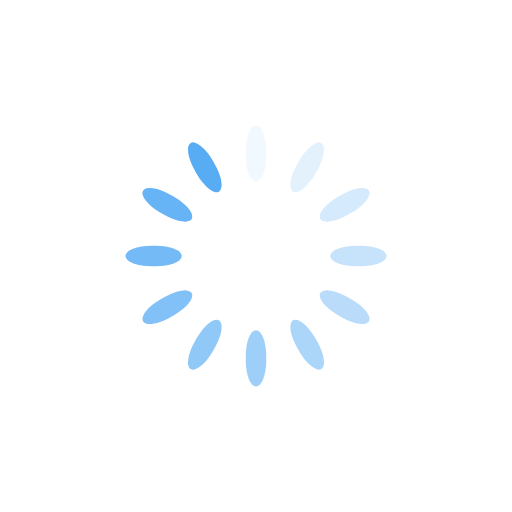
t = 0.00 s
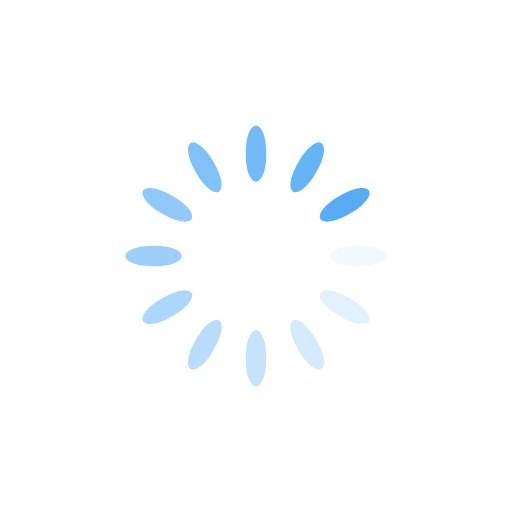
t = 0.23 s
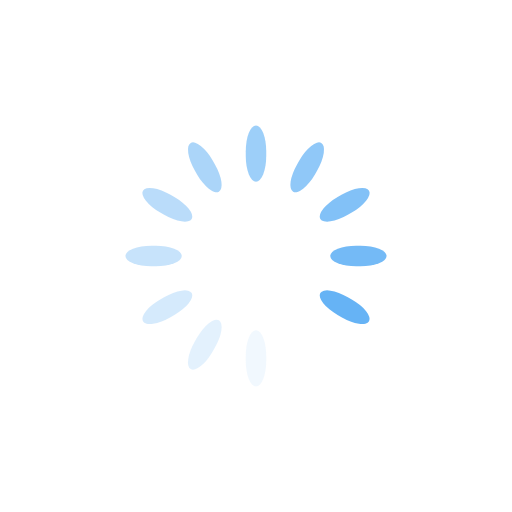
t = 0.47 s
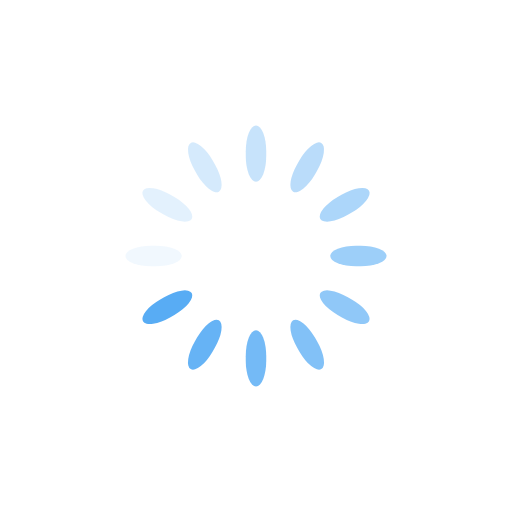
t = 0.70 s

The animated SVG that drew these frames (rendered in a browser with its animation timeline set to each time). Animation: 12 SMIL elements (animate=12); one cycle of 0.94 s, repeats indefinitely.

<?xml version="1.0" encoding="utf-8"?>
<svg xmlns="http://www.w3.org/2000/svg" xmlns:xlink="http://www.w3.org/1999/xlink" style="margin: auto; background: none; display: block; shape-rendering: auto;" width="200px" height="200px" viewBox="0 0 100 100" preserveAspectRatio="xMidYMid">
<g transform="rotate(0 50 50)">
  <rect x="48" y="24.5" rx="2" ry="5.0600000000000005" width="4" height="11" fill="#58acf4">
    <animate attributeName="opacity" values="1;0" keyTimes="0;1" dur="0.9345794392523364s" begin="-0.8566978193146417s" repeatCount="indefinite"></animate>
  </rect>
</g><g transform="rotate(30 50 50)">
  <rect x="48" y="24.5" rx="2" ry="5.0600000000000005" width="4" height="11" fill="#58acf4">
    <animate attributeName="opacity" values="1;0" keyTimes="0;1" dur="0.9345794392523364s" begin="-0.778816199376947s" repeatCount="indefinite"></animate>
  </rect>
</g><g transform="rotate(60 50 50)">
  <rect x="48" y="24.5" rx="2" ry="5.0600000000000005" width="4" height="11" fill="#58acf4">
    <animate attributeName="opacity" values="1;0" keyTimes="0;1" dur="0.9345794392523364s" begin="-0.7009345794392523s" repeatCount="indefinite"></animate>
  </rect>
</g><g transform="rotate(90 50 50)">
  <rect x="48" y="24.5" rx="2" ry="5.0600000000000005" width="4" height="11" fill="#58acf4">
    <animate attributeName="opacity" values="1;0" keyTimes="0;1" dur="0.9345794392523364s" begin="-0.6230529595015576s" repeatCount="indefinite"></animate>
  </rect>
</g><g transform="rotate(120 50 50)">
  <rect x="48" y="24.5" rx="2" ry="5.0600000000000005" width="4" height="11" fill="#58acf4">
    <animate attributeName="opacity" values="1;0" keyTimes="0;1" dur="0.9345794392523364s" begin="-0.545171339563863s" repeatCount="indefinite"></animate>
  </rect>
</g><g transform="rotate(150 50 50)">
  <rect x="48" y="24.5" rx="2" ry="5.0600000000000005" width="4" height="11" fill="#58acf4">
    <animate attributeName="opacity" values="1;0" keyTimes="0;1" dur="0.9345794392523364s" begin="-0.4672897196261682s" repeatCount="indefinite"></animate>
  </rect>
</g><g transform="rotate(180 50 50)">
  <rect x="48" y="24.5" rx="2" ry="5.0600000000000005" width="4" height="11" fill="#58acf4">
    <animate attributeName="opacity" values="1;0" keyTimes="0;1" dur="0.9345794392523364s" begin="-0.3894080996884735s" repeatCount="indefinite"></animate>
  </rect>
</g><g transform="rotate(210 50 50)">
  <rect x="48" y="24.5" rx="2" ry="5.0600000000000005" width="4" height="11" fill="#58acf4">
    <animate attributeName="opacity" values="1;0" keyTimes="0;1" dur="0.9345794392523364s" begin="-0.3115264797507788s" repeatCount="indefinite"></animate>
  </rect>
</g><g transform="rotate(240 50 50)">
  <rect x="48" y="24.5" rx="2" ry="5.0600000000000005" width="4" height="11" fill="#58acf4">
    <animate attributeName="opacity" values="1;0" keyTimes="0;1" dur="0.9345794392523364s" begin="-0.2336448598130841s" repeatCount="indefinite"></animate>
  </rect>
</g><g transform="rotate(270 50 50)">
  <rect x="48" y="24.5" rx="2" ry="5.0600000000000005" width="4" height="11" fill="#58acf4">
    <animate attributeName="opacity" values="1;0" keyTimes="0;1" dur="0.9345794392523364s" begin="-0.1557632398753894s" repeatCount="indefinite"></animate>
  </rect>
</g><g transform="rotate(300 50 50)">
  <rect x="48" y="24.5" rx="2" ry="5.0600000000000005" width="4" height="11" fill="#58acf4">
    <animate attributeName="opacity" values="1;0" keyTimes="0;1" dur="0.9345794392523364s" begin="-0.0778816199376947s" repeatCount="indefinite"></animate>
  </rect>
</g><g transform="rotate(330 50 50)">
  <rect x="48" y="24.5" rx="2" ry="5.0600000000000005" width="4" height="11" fill="#58acf4">
    <animate attributeName="opacity" values="1;0" keyTimes="0;1" dur="0.9345794392523364s" begin="0s" repeatCount="indefinite"></animate>
  </rect>
</g>
<!-- [ldio] generated by https://loading.io/ --></svg>